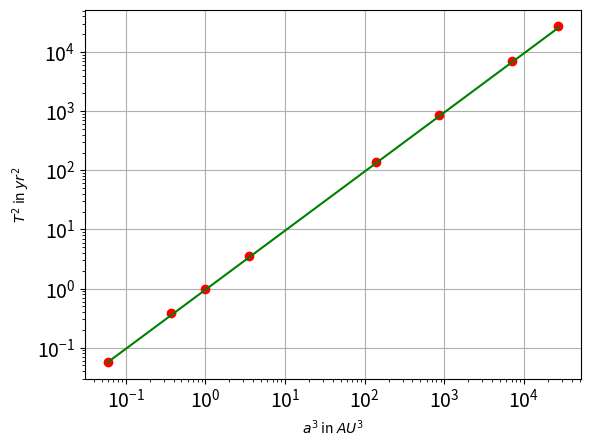

Source code (Python):
# -*- coding: utf-8 -*-
"""
Created on Mon Nov 16 09:29:57 2020

[redacted]
"""

import numpy as np
import matplotlib.pyplot as plt

T = np.array([0.24,0.62,1.00,1.88,11.86,29.46,84.01,164.8])
a = np.array([0.39,0.72,1.00,1.52,5.20,9.54,19.22,30.06])


plt.figure()
plt.loglog(a**3, T**2, 'or')
plt.xlabel("$a^3$ in $AU^3$")
plt.ylabel("$T^2$ in $yr^2$")
plt.xticks(fontsize = 14)
plt.yticks(fontsize = 14)
plt.grid()

c = 0.95
plt.loglog(a**3, c*a**3,'g-')
plt.show() 


jaar = 365*24*60*60 #Dit is in seconde 
AU = 149597870700 #Dit is in meter 
constante = c*(jaar**2)/(AU**3) 
print(constante) 

pi = 3.14
G = 6.67e-11
M = (4*pi**2)/(G*constante)
print(M) 
